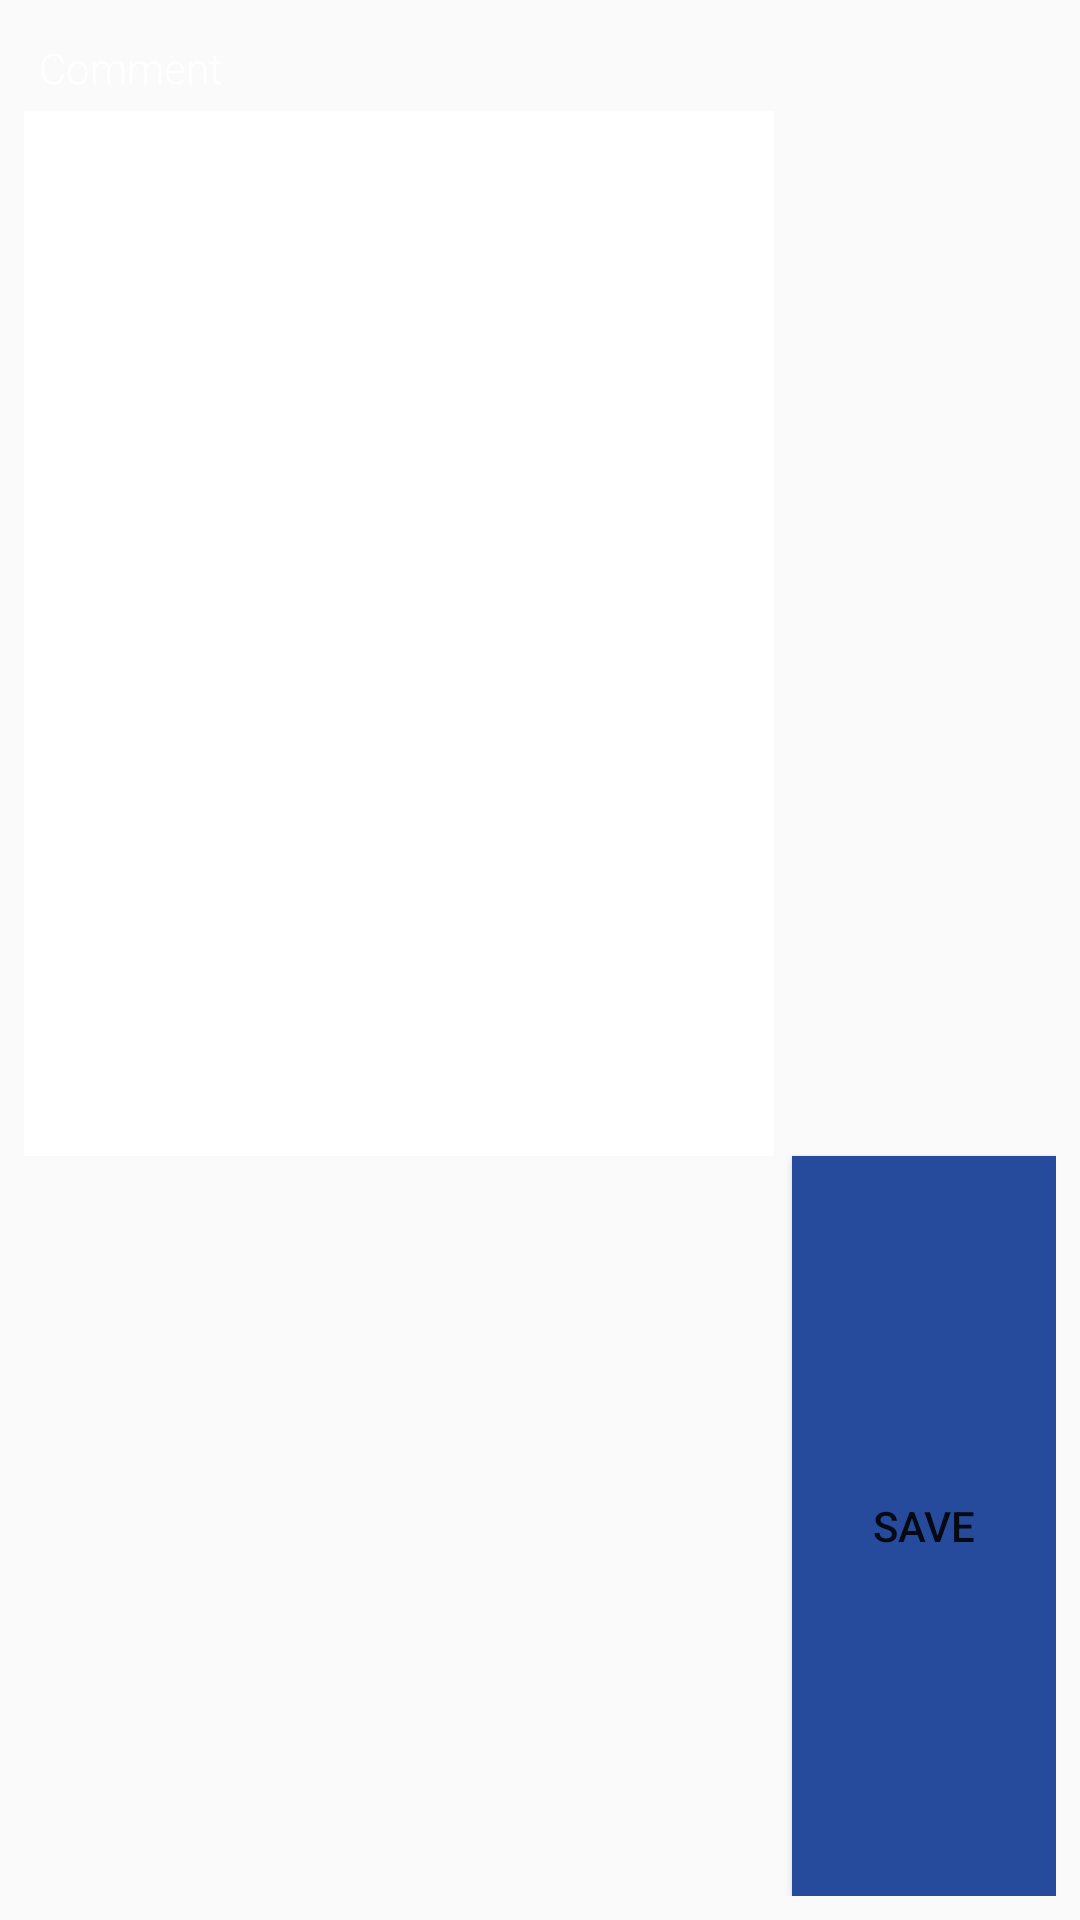

Write the Android layout XML for this screen, with the resource values it uses.
<!-- AndroidManifest.xml: application theme AppTheme.NoActionBar -->
<!-- res/layout/view_edittext.xml -->
<?xml version="1.0" encoding="utf-8"?>
<LinearLayout
    xmlns:android="http://schemas.android.com/apk/res/android"
    android:layout_width="wrap_content"
    android:layout_height="wrap_content"
    android:orientation="vertical"
    android:background="@color/colorDarkGrey"
    android:padding="8dp">
    <TextView
        android:layout_margin="5dp"
        android:layout_width="wrap_content"
        android:layout_height="wrap_content"
        android:text="Comment"
        android:textColor="@android:color/white"/>
    <EditText
        android:id="@+id/editComment"
        android:layout_width="250dp"
        android:layout_height="150dp"
        android:layout_weight="1"
        android:ems="10"
        android:gravity="top"
        android:background="@android:color/white"
        android:inputType="textMultiLine" />

    <Button
        android:id="@+id/btnSave"
        android:layout_width="wrap_content"
        android:layout_height="wrap_content"
        android:layout_gravity="end"
        android:layout_weight="1"
        android:background="@color/colorPrimary"
        android:text="SAVE" />
</LinearLayout>
<!-- resources referenced by this layout -->
<resources>
  <color name="colorPrimary">#274B9C</color>
  <style name="AppTheme.NoActionBar">
          <item name="windowActionBar">false</item>
          <item name="windowNoTitle">true</item>
          <item name="colorPrimary">@color/colorPrimary</item>
          <item name="colorAccent">@color/colorPrimaryDark</item>
          <item name="android:statusBarColor">@color/colorPrimaryDark</item>
      </style>
  <color name="colorPrimaryDark">#002b8c</color>
</resources>
